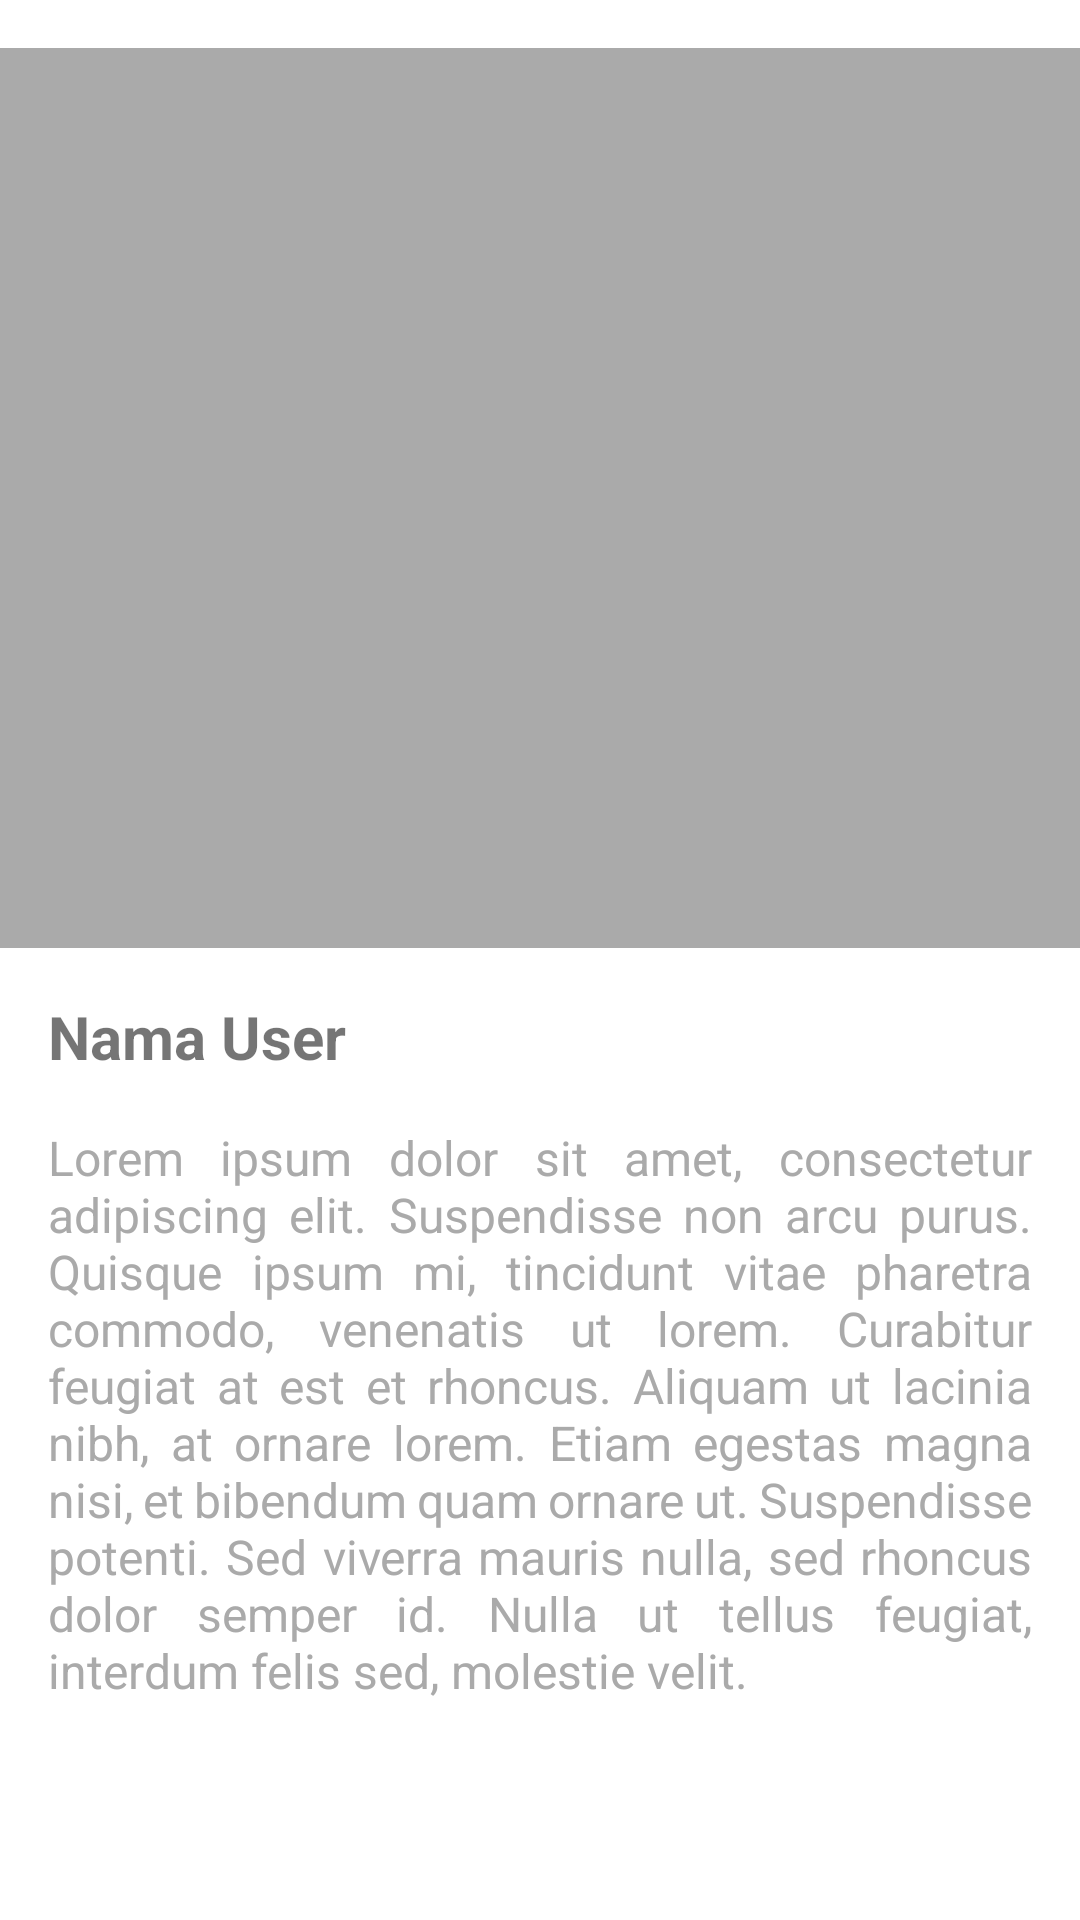

Produce the Android XML layout that renders to this screen, including the resource entries it uses.
<!-- AndroidManifest.xml: application theme Theme.Story -->
<!-- res/layout/activity_story_detail.xml -->
<?xml version="1.0" encoding="utf-8"?>
<androidx.constraintlayout.widget.ConstraintLayout xmlns:android="http://schemas.android.com/apk/res/android"
    xmlns:app="http://schemas.android.com/apk/res-auto"
    xmlns:tools="http://schemas.android.com/tools"
    android:layout_width="match_parent"
    android:layout_height="match_parent"
    tools:context=".ui.StoryDetailActivity">

    <ImageView
        android:id="@+id/img_story"
        android:layout_width="match_parent"
        android:layout_height="300dp"
        android:layout_marginTop="16dp"
        android:src="@android:color/darker_gray"
        android:transitionName="image"
        app:layout_constraintEnd_toEndOf="parent"
        app:layout_constraintStart_toStartOf="parent"
        app:layout_constraintTop_toTopOf="parent" />

    <TextView
        android:id="@+id/tv_name"
        android:layout_width="match_parent"
        android:layout_height="wrap_content"
        android:layout_marginStart="16dp"
        android:layout_marginTop="16dp"
        android:layout_marginEnd="16dp"
        android:text="@string/name"
        android:textSize="20sp"
        android:textStyle="bold"
        android:transitionName="name"
        app:layout_constraintEnd_toEndOf="parent"
        app:layout_constraintStart_toStartOf="parent"
        app:layout_constraintTop_toBottomOf="@+id/img_story" />

    <TextView
        android:id="@+id/tv_detail"
        android:layout_width="match_parent"
        android:layout_height="wrap_content"
        android:layout_marginStart="16dp"
        android:layout_marginTop="16dp"
        android:layout_marginEnd="16dp"
        android:justificationMode="inter_word"
        android:text="@string/dummy_text"
        android:textColor="@android:color/darker_gray"
        android:textSize="16sp"
        android:transitionName="desc"
        app:layout_constraintEnd_toEndOf="parent"
        app:layout_constraintStart_toStartOf="parent"
        app:layout_constraintTop_toBottomOf="@+id/tv_name" />

</androidx.constraintlayout.widget.ConstraintLayout>
<!-- resources referenced by this layout -->
<resources>
  <string name="dummy_text">Lorem ipsum dolor sit amet, consectetur adipiscing elit. Suspendisse non arcu purus. Quisque ipsum mi, tincidunt vitae pharetra commodo, venenatis ut lorem. Curabitur feugiat at est et rhoncus. Aliquam ut lacinia nibh, at ornare lorem. Etiam egestas magna nisi, et bibendum quam ornare ut. Suspendisse potenti. Sed viverra mauris nulla, sed rhoncus dolor semper id. Nulla ut tellus feugiat, interdum felis sed, molestie velit.</string>
  <string name="name">Nama User</string>
  <style name="Theme.Story" parent="Theme.MaterialComponents.DayNight.DarkActionBar">
          
          <item name="colorPrimary">@color/purple_500</item>
          <item name="colorPrimaryVariant">@color/purple_700</item>
          <item name="colorOnPrimary">@color/white</item>
          
          <item name="colorSecondary">@color/teal_200</item>
          <item name="colorSecondaryVariant">@color/teal_700</item>
          <item name="colorOnSecondary">@color/black</item>
          
          <item name="android:statusBarColor" tools:targetApi="l">?attr/colorPrimaryVariant</item>
          
          <item name="extendedFloatingActionButtonStyle">
              @style/Widget.App.ExtendedFloatingActionButton
          </item>
  
  
      </style>
  <color name="purple_500">#FF6200EE</color>
  <color name="purple_700">#FF3700B3</color>
  <color name="white">#FFFFFFFF</color>
  <color name="teal_200">#FF03DAC5</color>
  <color name="teal_700">#FF018786</color>
  <color name="black">#FF000000</color>
  <style name="Widget.App.ExtendedFloatingActionButton" parent="Widget.MaterialComponents.ExtendedFloatingActionButton.Icon">
          <item name="shapeAppearanceOverlay">@style/ShapeAppearance.App.SmallComponent</item>
      </style>
  <style name="ShapeAppearance.App.SmallComponent" parent="ShapeAppearance.MaterialComponents.SmallComponent">
          <item name="cornerFamily">cut</item>
          <item name="cornerSize">4dp</item>
      </style>
</resources>
